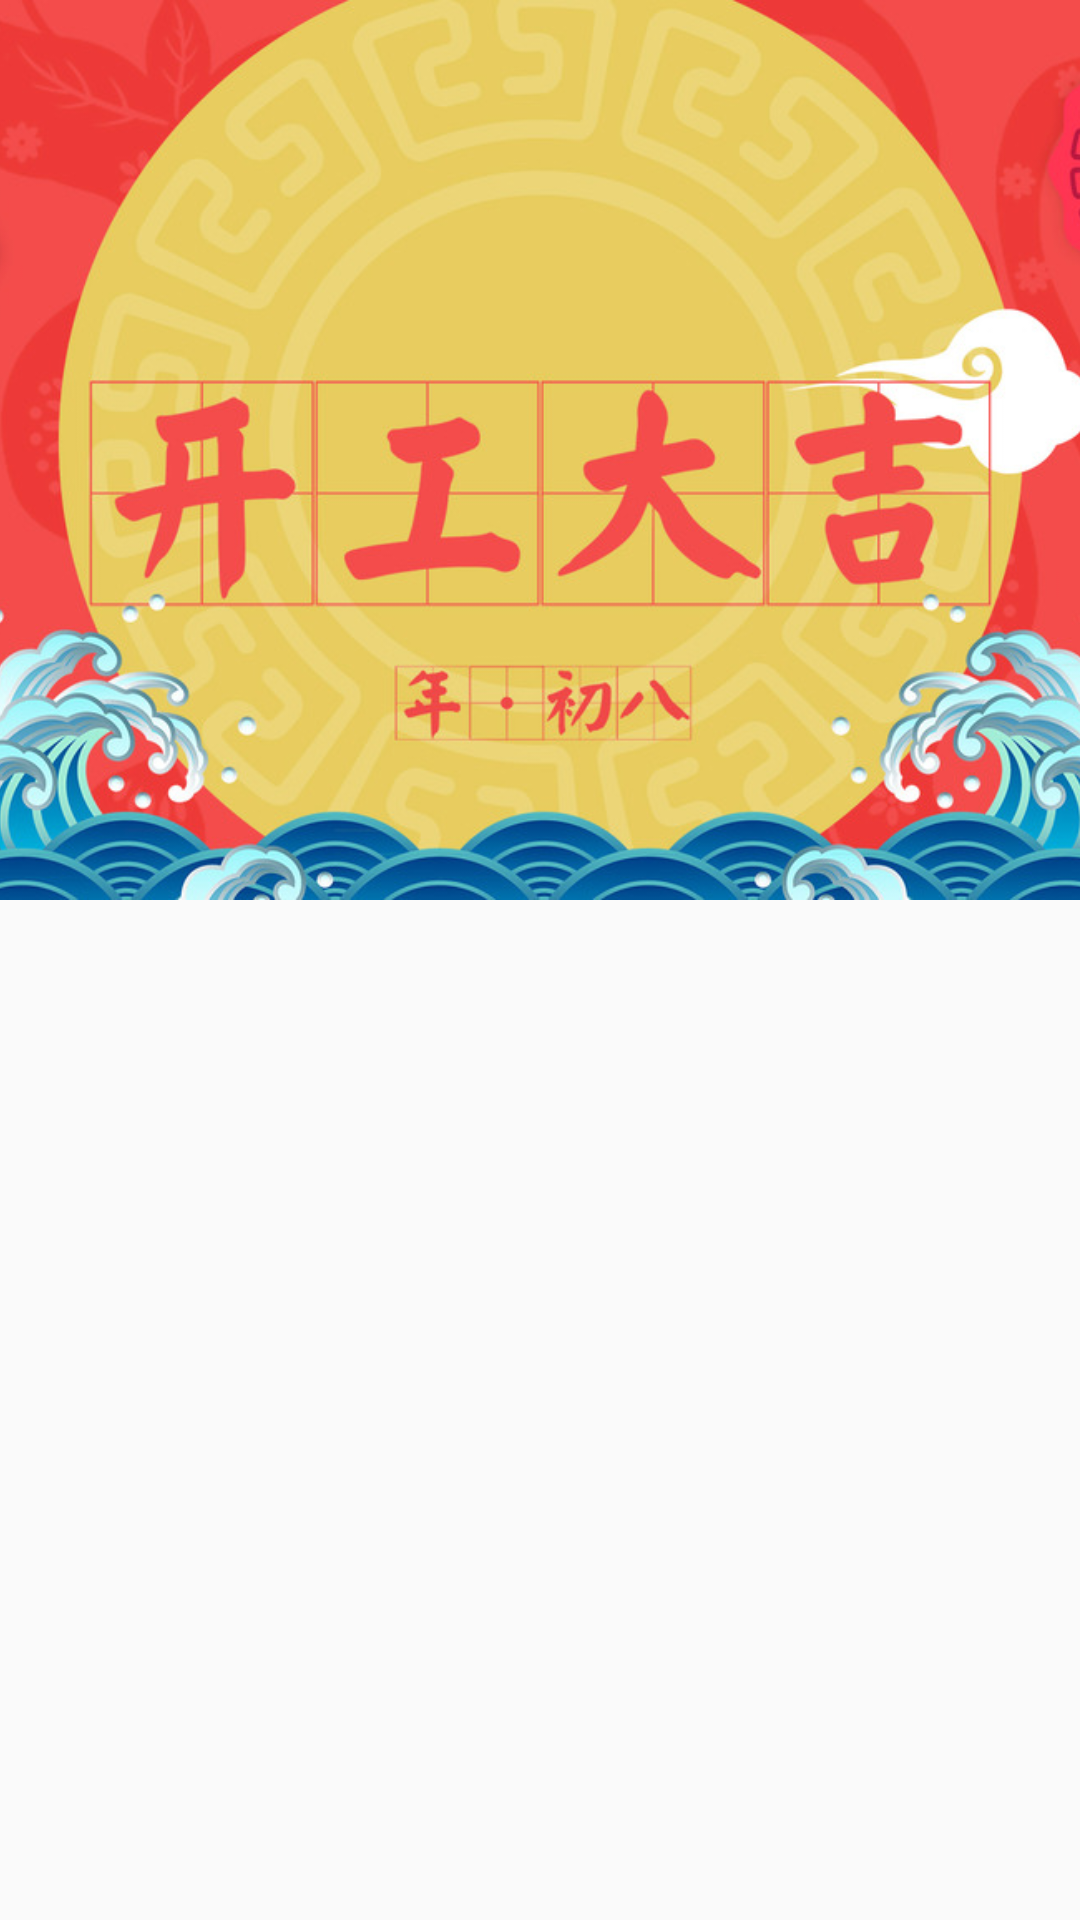

This screen was rendered from an Android layout file. Write that file and the resources it references.
<!-- AndroidManifest.xml: activity theme AppTheme.NoActionBar -->
<!-- res/layout/activity_main.xml -->
<?xml version="1.0" encoding="utf-8"?>
<android.support.design.widget.CoordinatorLayout xmlns:android="http://schemas.android.com/apk/res/android"
    xmlns:app="http://schemas.android.com/apk/res-auto"
    xmlns:tools="http://schemas.android.com/tools"
    android:layout_width="match_parent"
    android:layout_height="match_parent"
    android:fitsSystemWindows="true"
    >

    <android.support.design.widget.AppBarLayout
        android:id="@+id/app_bar"
        android:layout_width="match_parent"
        android:layout_height="300dp"
        android:fitsSystemWindows="true"
        android:theme="@style/AppTheme.AppBarOverlay">

        <android.support.design.widget.CollapsingToolbarLayout
            android:id="@+id/toolbar_layout"
            android:layout_width="match_parent"
            android:layout_height="match_parent"
            android:fitsSystemWindows="true"
            app:contentScrim="?attr/colorPrimary"
            app:layout_scrollFlags="scroll|exitUntilCollapsed|snap">
            <ImageView
                android:id="@+id/iv"
                android:layout_width="match_parent"
                android:layout_height="match_parent"
                android:fitsSystemWindows="true"
                android:scaleType="centerCrop"
                android:src="@mipmap/bg_title"
                app:layout_collapseMode="parallax" />

            <android.support.v7.widget.Toolbar
                android:id="@+id/toolbar"
                android:layout_width="match_parent"
                android:layout_height="50dp"
                app:layout_collapseMode="pin"
                android:fitsSystemWindows="true"
                app:layout_scrollFlags="scroll|enterAlways"
                app:popupTheme="@style/AppTheme.PopupOverlay" />

            <android.support.design.widget.TabLayout
                android:id="@+id/tablayout"
                android:layout_width="match_parent"
                android:layout_height="wrap_content"
                app:tabMode="scrollable"
                android:layout_gravity="bottom" />

        </android.support.design.widget.CollapsingToolbarLayout>
    </android.support.design.widget.AppBarLayout>

    <android.support.v4.view.ViewPager
        android:id="@+id/viewpager"
        android:layout_width="match_parent"
        android:layout_height="match_parent"
        app:layout_behavior="@string/appbar_scrolling_view_behavior">
    </android.support.v4.view.ViewPager>

</android.support.design.widget.CoordinatorLayout>
<!-- resources referenced by this layout -->
<resources>
  <!-- mipmap bg_title: jpg bitmap (mipmap-xxhdpi, 250123 bytes) -->
  <style name="AppTheme.AppBarOverlay" parent="ThemeOverlay.AppCompat.Dark.ActionBar" />
  <style name="AppTheme.PopupOverlay" parent="ThemeOverlay.AppCompat.Light" />
  <style name="AppTheme.NoActionBar">
          <item name="windowActionBar">false</item>
          <item name="windowNoTitle">true</item>
          <item name="android:windowDrawsSystemBarBackgrounds">true</item>
          <item name="android:statusBarColor">@android:color/transparent</item>
      </style>
</resources>
